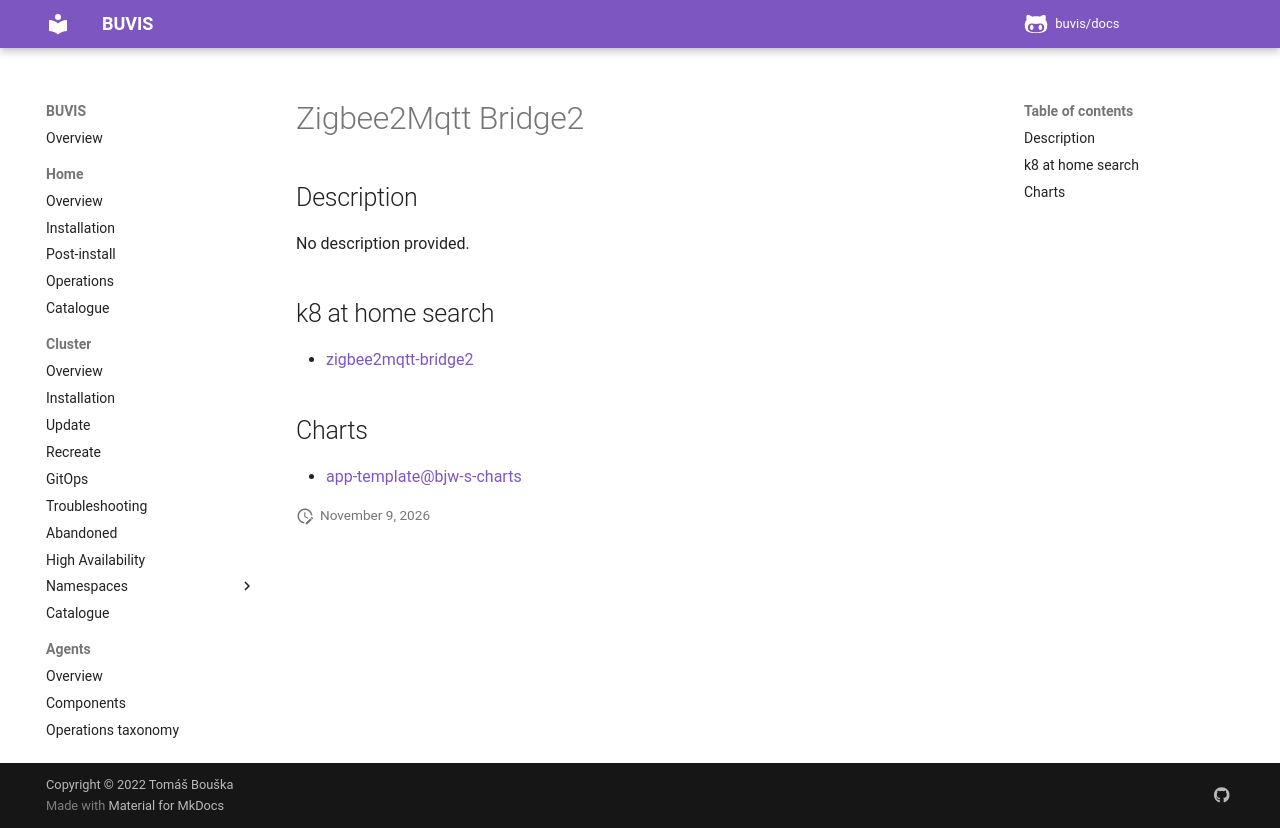

repository: buvis/docs · page: cluster/catalogue/zigbee2mqtt-bridge2/index.html · generator: mkdocs

# Zigbee2Mqtt Bridge2

## Description

No description provided.

## k8 at home search

- [zigbee2mqtt-bridge2](https://nanne.dev/k8s-at-home-search/#/zigbee2mqtt-bridge2)

## Charts

- [app-template@bjw-s-charts](https://bjw-s.github.io/helm-charts/)
